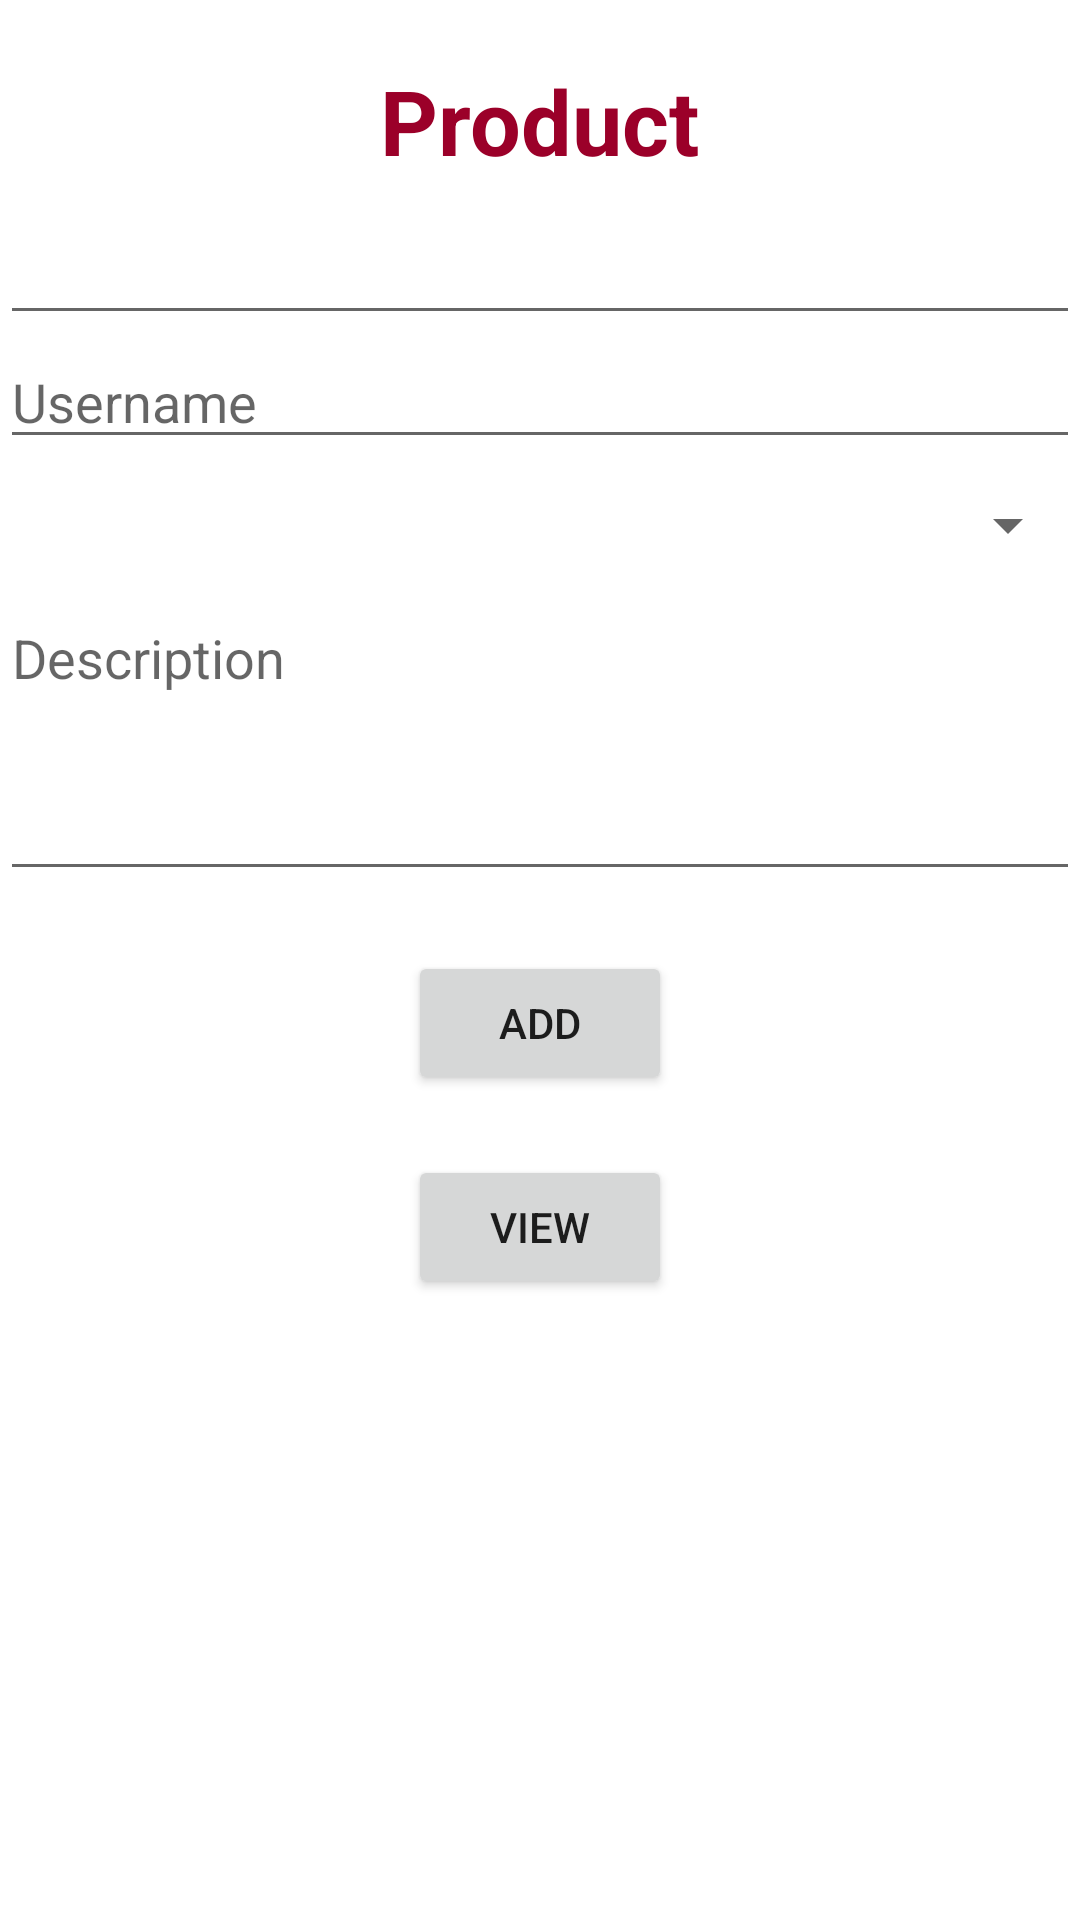

Write the Android layout XML for this screen, with the resource values it uses.
<!-- AndroidManifest.xml: application theme Theme.DAWDExam -->
<!-- res/layout/activity_main.xml -->
<?xml version="1.0" encoding="utf-8"?>
<LinearLayout xmlns:android="http://schemas.android.com/apk/res/android"
    xmlns:app="http://schemas.android.com/apk/res-auto"
    xmlns:tools="http://schemas.android.com/tools"
    android:id="@+id/activity_main"
    android:layout_width="match_parent"
    android:layout_height="match_parent"
    android:orientation="vertical"
    tools:context=".MainActivity">

    <TextView
        android:id="@+id/tvRegister"
        android:layout_width="wrap_content"
        android:layout_height="wrap_content"
        android:layout_gravity="center"
        android:layout_marginTop="20dp"
        android:text="Product"
        android:textColor="#9b0029"
        android:textSize="30sp"
        android:textStyle="bold" />

    <EditText
        android:id="@+id/spinner"
        android:layout_width="match_parent"
        android:layout_height="wrap_content"
        android:layout_marginTop="10dp"
        tools:ignore="TouchTargetSizeCheck,SpeakableTextPresentCheck" />

    <EditText
        android:id="@+id/edUser"
        android:layout_width="match_parent"
        android:layout_height="wrap_content"
        android:hint="Username" />

    <Spinner
        android:id="@id/spinner"
        android:layout_width="match_parent"
        android:layout_height="wrap_content"
        android:layout_marginTop="10dp" />

    <EditText
        android:id="@+id/edDes"
        android:layout_width="match_parent"
        android:layout_height="100dp"
        android:layout_marginTop="10dp"
        android:gravity="top"
        android:hint="Description"
        android:inputType="textMultiLine" />

    <Button
        android:id="@+id/btAdd"
        android:layout_width="wrap_content"
        android:layout_height="wrap_content"
        android:layout_gravity="center"
        android:layout_marginTop="20dp"
        android:text="Add" />

    <Button
        android:id="@+id/btView"
        android:layout_width="wrap_content"
        android:layout_height="wrap_content"
        android:layout_gravity="center"
        android:layout_marginTop="20dp"
        android:text="View" />

</LinearLayout>
<!-- resources referenced by this layout -->
<resources>
  <style name="Theme.DAWDExam" parent="Theme.MaterialComponents.DayNight.DarkActionBar">
          
          <item name="colorPrimary">@color/purple_500</item>
          <item name="colorPrimaryVariant">@color/purple_700</item>
          <item name="colorOnPrimary">@color/white</item>
          
          <item name="colorSecondary">@color/teal_200</item>
          <item name="colorSecondaryVariant">@color/teal_700</item>
          <item name="colorOnSecondary">@color/black</item>
          
          <item name="android:statusBarColor" tools:targetApi="l">?attr/colorPrimaryVariant</item>
          
      </style>
  <!-- not gathered from this repository: default colours our renderer supplied (Android Studio template values) -->
  <color name="purple_500">#FF6200EE</color>
  <color name="purple_700">#FF3700B3</color>
  <color name="teal_200">#FF03DAC5</color>
  <color name="teal_700">#FF018786</color>
  <color name="black">#FF000000</color>
  <color name="white">#FFFFFFFF</color>
</resources>
